Run: headless pygame with SDL's dummy video driver; simulated clock (each Clock.tick advances the game by its frame time, no real sleeping); random seed 0; keys injected as events and as key.get_pressed() state; mouse plan: one left click at the window centre at the start of phase 2, then a move to the lower-right quarter at the start of phase 3.
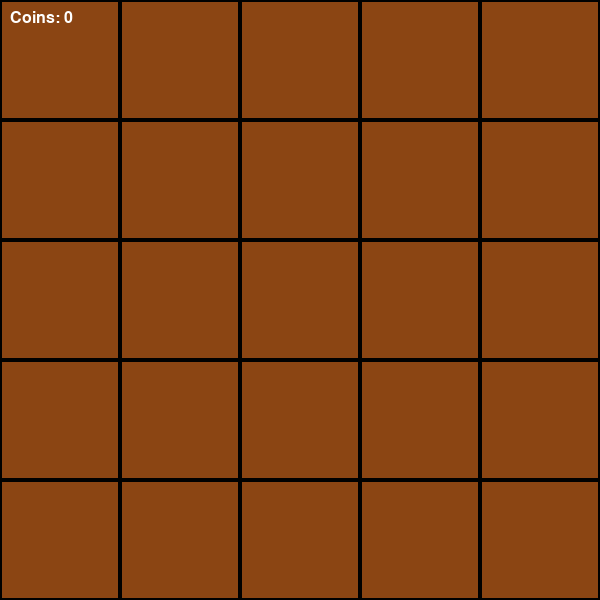
Frame 1 of 4 · flips 1–60 · no input
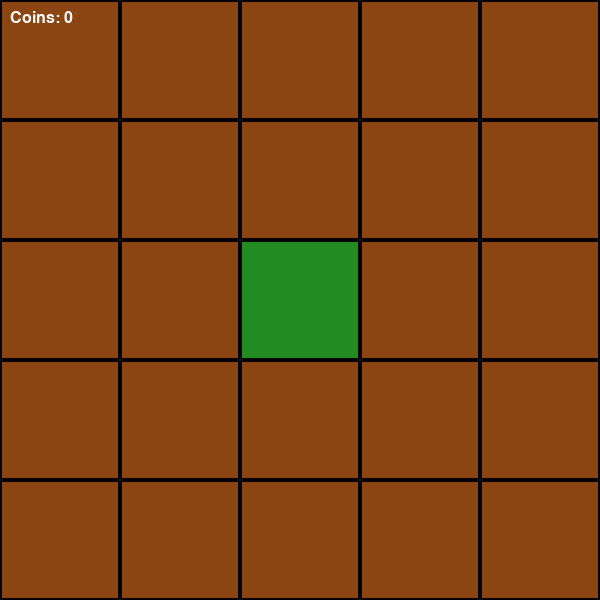
Frame 2 of 4 · flips 61–180 · clicked the window centre · tapped SPACE, RETURN · held RIGHT (→), D
Frame 3 of 4 · flips 181–300 · moved the mouse to the lower-right quarter · held DOWN (↓), S · screen unchanged from frame 2, image omitted
Frame 4 of 4 · flips 301–420 · held LEFT (←), A, UP (↑), W · screen unchanged from frame 3, image omitted

The pygame program that drew these frames:

import pygame
import sys
import time

# Inisialisasi
pygame.init()

# Saiz window
WIDTH, HEIGHT = 600, 600
ROWS, COLS = 5, 5
TILE_SIZE = WIDTH // COLS

screen = pygame.display.set_mode((WIDTH, HEIGHT))
pygame.display.set_caption("DakFarm 2009 Demo - Tanam & Tuai")

# Warna
GREEN = (34, 139, 34)
BROWN = (139, 69, 19)
YELLOW = (255, 215, 0)
WHITE = (255, 255, 255)
BLACK = (0, 0, 0)

font = pygame.font.SysFont("Arial", 24)

# Grid kebun
EMPTY, SEED, GROWN = 0, 1, 2
field = [[EMPTY for _ in range(COLS)] for _ in range(ROWS)]
plant_time = [[0 for _ in range(COLS)] for _ in range(ROWS)]

# Coin
coins = 0

def draw_field():
    for row in range(ROWS):
        for col in range(COLS):
            rect = pygame.Rect(col * TILE_SIZE, row * TILE_SIZE, TILE_SIZE, TILE_SIZE)
            state = field[row][col]
            
            if state == EMPTY:
                pygame.draw.rect(screen, BROWN, rect)
            elif state == SEED:
                pygame.draw.rect(screen, GREEN, rect)
            elif state == GROWN:
                pygame.draw.rect(screen, YELLOW, rect)
            
            pygame.draw.rect(screen, BLACK, rect, 2)  # border

def draw_ui():
    coin_text = font.render(f"Coins: {coins}", True, WHITE)
    screen.blit(coin_text, (10, 10))

def main():
    global coins
    clock = pygame.time.Clock()
    
    while True:
        screen.fill((0, 100, 0))
        
        # Event handling
        for event in pygame.event.get():
            if event.type == pygame.QUIT:
                pygame.quit()
                sys.exit()
            
            if event.type == pygame.MOUSEBUTTONDOWN:
                x, y = pygame.mouse.get_pos()
                col, row = x // TILE_SIZE, y // TILE_SIZE
                
                if row < ROWS and col < COLS:
                    if field[row][col] == EMPTY:
                        field[row][col] = SEED
                        plant_time[row][col] = time.time()
                    elif field[row][col] == GROWN:
                        field[row][col] = EMPTY
                        coins += 10
        
        # Update growth
        for r in range(ROWS):
            for c in range(COLS):
                if field[r][c] == SEED and time.time() - plant_time[r][c] > 5:
                    field[r][c] = GROWN
        
        # Draw
        draw_field()
        draw_ui()
        
        pygame.display.flip()
        clock.tick(30)

if __name__ == "__main__":
    main()
